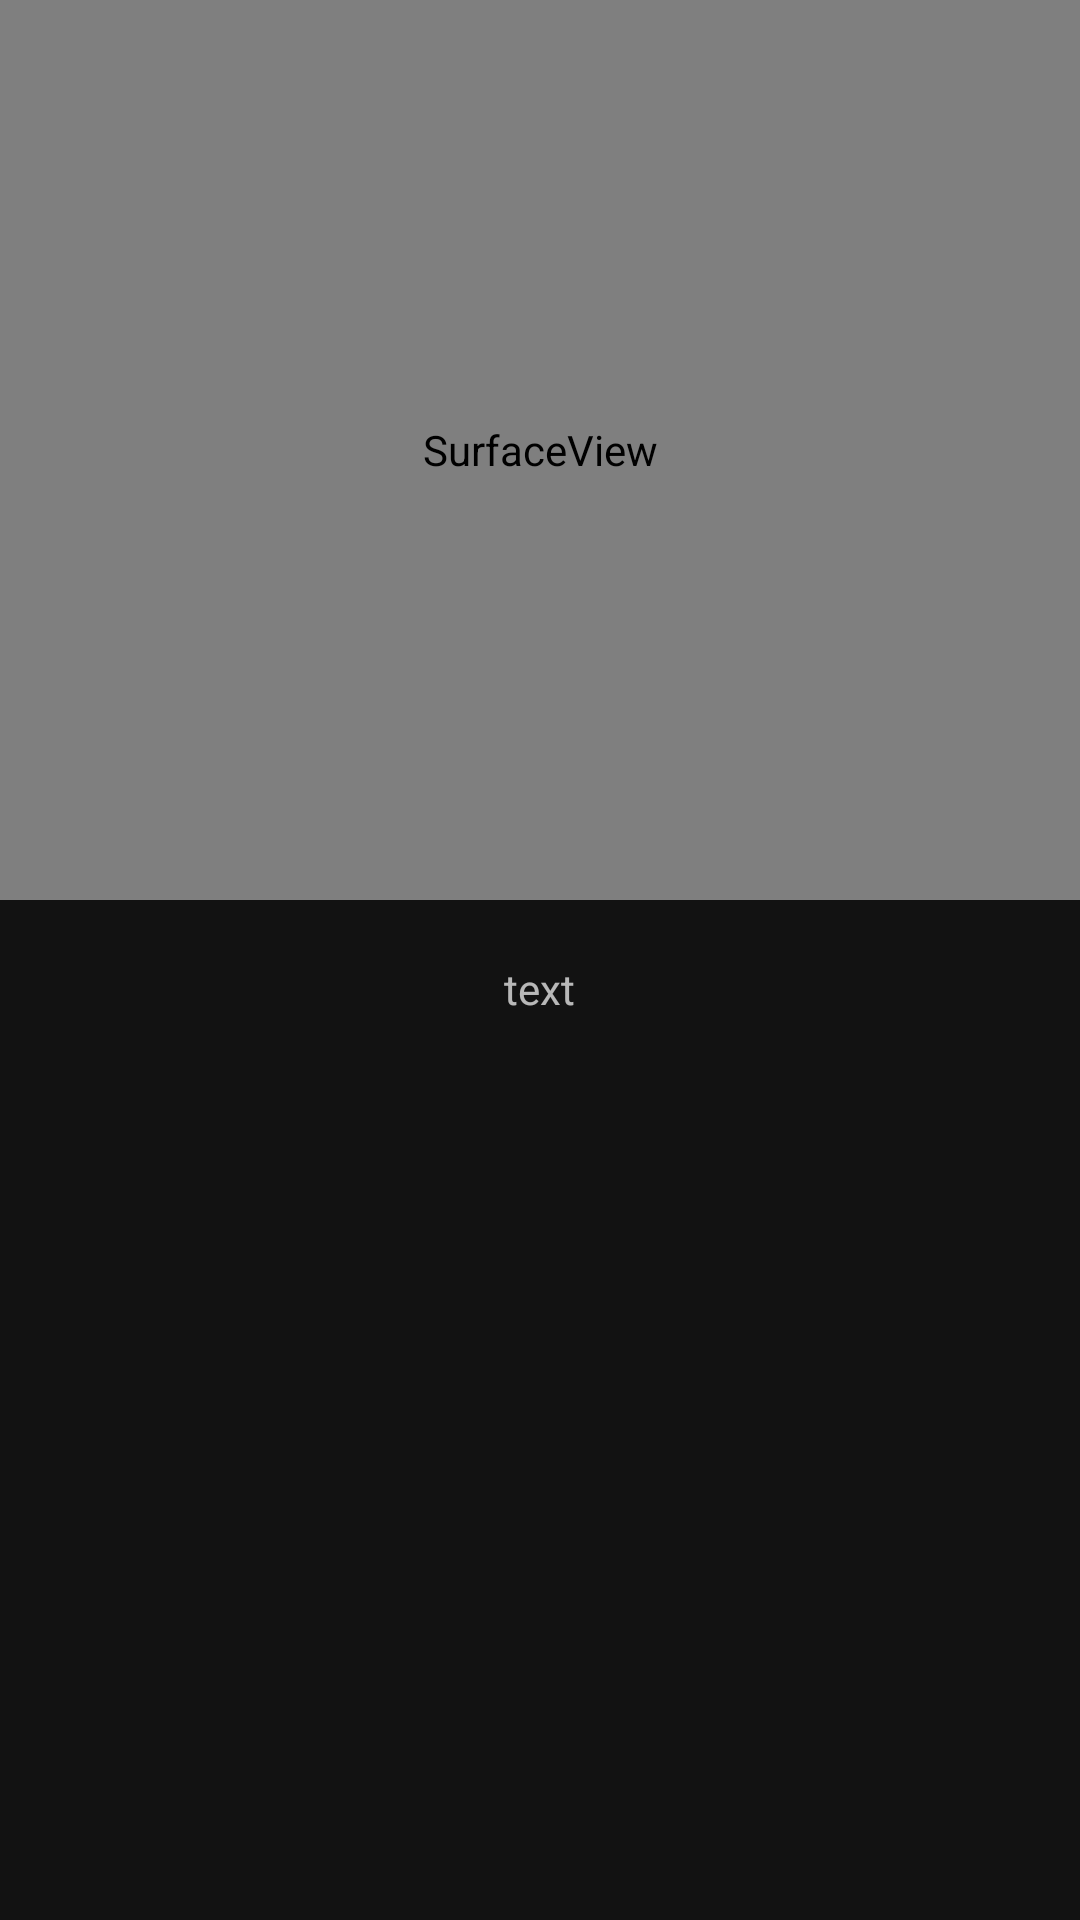

Layout XML and referenced resources for this Android screen:
<!-- AndroidManifest.xml: application theme AppTheme -->
<!-- res/layout/activity_scan.xml -->
<?xml version="1.0" encoding="utf-8"?>
<LinearLayout xmlns:android="http://schemas.android.com/apk/res/android"
    xmlns:app="http://schemas.android.com/apk/res-auto"
    xmlns:tools="http://schemas.android.com/tools"
    android:layout_width="match_parent"
    android:layout_height="match_parent"
    android:orientation="vertical">

    <SurfaceView
        android:id="@+id/camera"
        android:layout_width="match_parent"
        android:layout_height="300dp"/>

    <TextView
        android:id="@+id/text"
        android:layout_width="wrap_content"
        android:layout_height="wrap_content"
        android:text="text"
        android:layout_gravity="center"
        android:layout_margin="20dp"/>



</LinearLayout>
<!-- resources referenced by this layout -->
<resources>
  <style name="AppTheme" parent="Theme.MaterialComponents">
          
          <item name="colorPrimary">@color/colorPrimary</item>
          <item name="colorPrimaryDark">@color/colorPrimaryDark</item>
          <item name="colorAccent">@color/colorAccent</item>
  
  
      </style>
  <color name="colorPrimary">#2196F3</color>
  <color name="colorPrimaryDark">#13558A</color>
  <color name="colorAccent">#03DAC5</color>
</resources>
